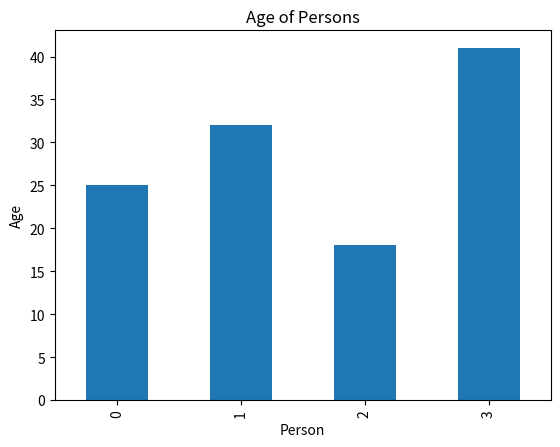

The script that saved this image:
import pandas as pd

# Create a DataFrame
data = {
    'Name': ['Alice', 'Bob', 'Charlie', 'David'],
    'Age': [25, 32, 18, 41],
    'City': ['New York', 'Los Angeles', 'Chicago', 'Houston']
}
df = pd.DataFrame(data)

# Data manipulation
df['Age Group'] = pd.cut(df['Age'], bins=[0, 18, 35, 60], labels=['Youth', 'Adult', 'Senior'])
df['Age in Months'] = df['Age'] * 12

# Data visualization
import matplotlib.pyplot as plt

df['Age'].plot(kind='bar')
plt.xlabel('Person')
plt.ylabel('Age')
plt.title('Age of Persons')
plt.show()
